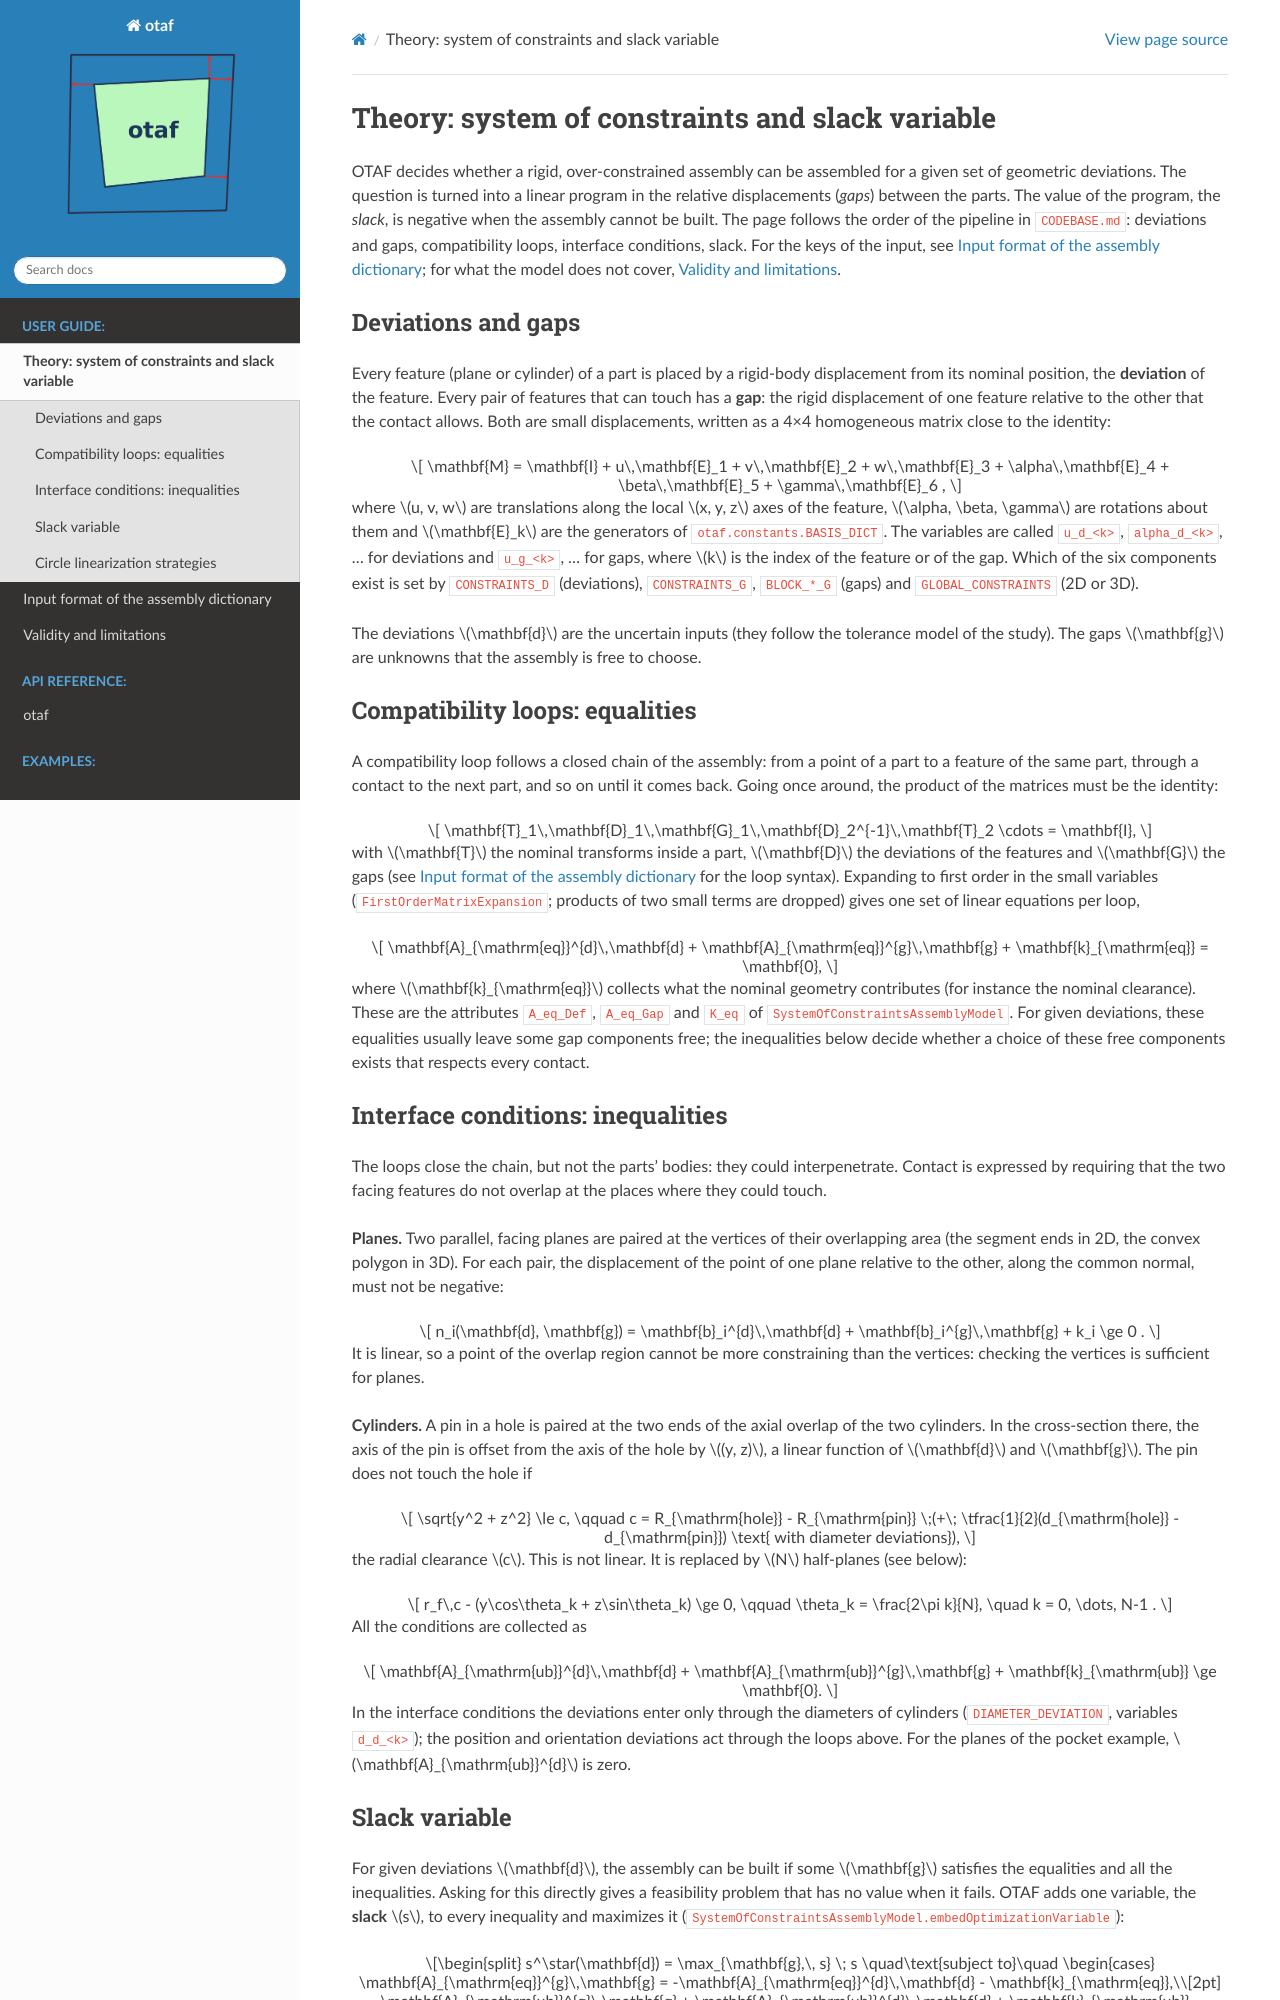

repository: Kramer84/otaf · page: guide/theory.html · generator: sphinx

# Theory: system of constraints and slack variable

OTAF decides whether a rigid, over-constrained assembly can be assembled for a given set
of geometric deviations. The question is turned into a linear program in the relative displacements
(*gaps*) between the parts. The value of the program, the *slack*, is negative when the assembly
cannot be built. The page follows the order of the pipeline in `CODEBASE.md`:
deviations and gaps, compatibility loops, interface conditions, slack. For the keys of the input,
see {doc}`input_format`; for what the model does not cover, {doc}`limitations`.

## Deviations and gaps

Every feature (plane or cylinder) of a part is placed by a rigid-body displacement from its
nominal position, the **deviation** of the feature. Every pair of features that can touch
has a **gap**: the rigid displacement of one feature relative to the other that the contact allows.
Both are small displacements, written as a 4×4 homogeneous matrix close to the identity:

$$
\mathbf{M} = \mathbf{I} + u\,\mathbf{E}_1 + v\,\mathbf{E}_2 + w\,\mathbf{E}_3
  + \alpha\,\mathbf{E}_4 + \beta\,\mathbf{E}_5 + \gamma\,\mathbf{E}_6 ,
$$

where $u, v, w$ are translations along the local $x, y, z$ axes of the feature, $\alpha,
\beta, \gamma$ are rotations about them and $\mathbf{E}_k$ are the generators of
`otaf.constants.BASIS_DICT`. The variables are called `u_d_<k>`, `alpha_d_<k>`, … for
deviations and `u_g_<k>`, … for gaps, where $k$ is the index of the feature or of the gap. Which of
the six components exist is set by `CONSTRAINTS_D` (deviations), `CONSTRAINTS_G`,
`BLOCK_*_G` (gaps) and `GLOBAL_CONSTRAINTS` (2D or 3D).

The deviations $\mathbf{d}$ are the uncertain inputs (they follow the tolerance model of the
study). The gaps $\mathbf{g}$ are unknowns that the assembly is free to choose.

## Compatibility loops: equalities

A compatibility loop follows a closed chain of the assembly: from a point of a part to a feature
of the same part, through a contact to the next part, and so on until it comes back. Going once around, the product of the matrices must be the identity:

$$
\mathbf{T}_1\,\mathbf{D}_1\,\mathbf{G}_1\,\mathbf{D}_2^{-1}\,\mathbf{T}_2 \cdots = \mathbf{I},
$$

with $\mathbf{T}$ the nominal transforms inside a part, $\mathbf{D}$ the deviations of
the features and $\mathbf{G}$ the gaps (see {doc}`input_format` for the loop syntax). Expanding to first order in the small
variables (`FirstOrderMatrixExpansion`; products of two small terms are dropped) gives one set of
linear equations per loop,

$$
\mathbf{A}_{\mathrm{eq}}^{d}\,\mathbf{d} + \mathbf{A}_{\mathrm{eq}}^{g}\,\mathbf{g} + \mathbf{k}_{\mathrm{eq}} = \mathbf{0},
$$

where $\mathbf{k}_{\mathrm{eq}}$ collects what the nominal geometry contributes (for instance the
nominal clearance). These are the attributes `A_eq_Def`, `A_eq_Gap` and `K_eq` of
`SystemOfConstraintsAssemblyModel`. For given deviations, these equalities usually leave
some gap components free; the inequalities below decide whether a choice of these free
components exists that respects every contact.

## Interface conditions: inequalities

The loops close the chain, but not the parts' bodies: they could interpenetrate. Contact is
expressed by requiring that the two facing features do not overlap at the places where they could touch.

**Planes.** Two parallel, facing planes are paired at the vertices of their overlapping area
(the segment ends in 2D, the convex polygon in 3D). For each pair, the displacement of the
point of one plane relative to the other, along the common normal, must not be negative:

$$
n_i(\mathbf{d}, \mathbf{g}) = \mathbf{b}_i^{d}\,\mathbf{d} + \mathbf{b}_i^{g}\,\mathbf{g} + k_i \ge 0 .
$$

It is linear, so a point of the overlap region cannot be more constraining than the vertices:
checking the vertices is sufficient for planes.

**Cylinders.** A pin in a hole is paired at the two ends of the axial overlap of the two cylinders.
In the cross-section there, the axis of the pin is offset from the axis of the hole by
$(y, z)$, a linear function of $\mathbf{d}$ and $\mathbf{g}$. The pin does not touch the hole if

$$
\sqrt{y^2 + z^2} \le c, \qquad c = R_{\mathrm{hole}} - R_{\mathrm{pin}}
  \;(+\; \tfrac{1}{2}(d_{\mathrm{hole}} - d_{\mathrm{pin}}) \text{ with diameter deviations}),
$$

the radial clearance $c$. This is not linear. It is replaced by $N$ half-planes (see below):

$$
r_f\,c - (y\cos\theta_k + z\sin\theta_k) \ge 0, \qquad \theta_k = \frac{2\pi k}{N}, \quad k = 0, \dots, N-1 .
$$

All the conditions are collected as

$$
\mathbf{A}_{\mathrm{ub}}^{d}\,\mathbf{d} + \mathbf{A}_{\mathrm{ub}}^{g}\,\mathbf{g} + \mathbf{k}_{\mathrm{ub}} \ge \mathbf{0}.
$$

In the interface conditions the deviations enter only through the diameters of cylinders
(`DIAMETER_DEVIATION`, variables `d_d_<k>`); the position and orientation deviations act through the
loops above. For the planes of the pocket example, $\mathbf{A}_{\mathrm{ub}}^{d}$ is zero.
